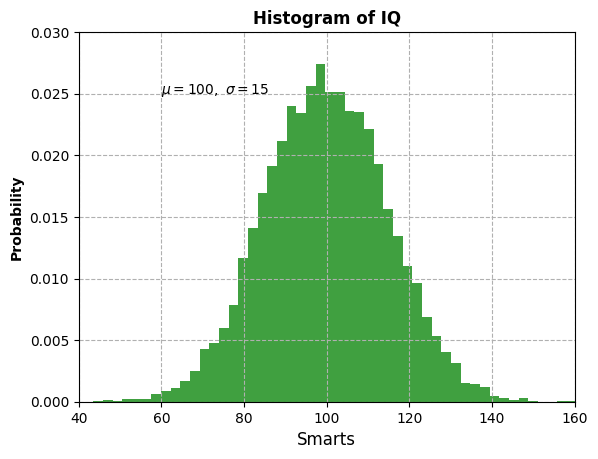

This chart was generated by the following Python code:
import numpy as np
import matplotlib.pyplot as plt

# Fixing random state for reproducibility
np.random.seed(19680801)

mu, sigma = 100, 15
x = mu + sigma * np.random.randn(10000)

# the histogram of the data
n, bins, patches = plt.hist(x, 50, density=True, facecolor='g', alpha=0.75)

fontdict = {'family': 'Times New Roman', 'size': 12}

# plt.xlabel('Smarts', fontweight='semibold')
plt.xlabel('Smarts', fontdict)
plt.ylabel('Probability', fontweight='semibold', family='Times New Roman')
plt.title('Histogram of IQ', fontweight='semibold', size=12, family='Times New Roman')
plt.text(60, .025, r'$\mu=100,\ \sigma=15$')
plt.axis([40, 160, 0, 0.03])

plt.xticks(fontproperties='Times New Roman', size=10)
plt.yticks(fontproperties='Times New Roman', size=10)

plt.grid(linestyle='--')
plt.show()
